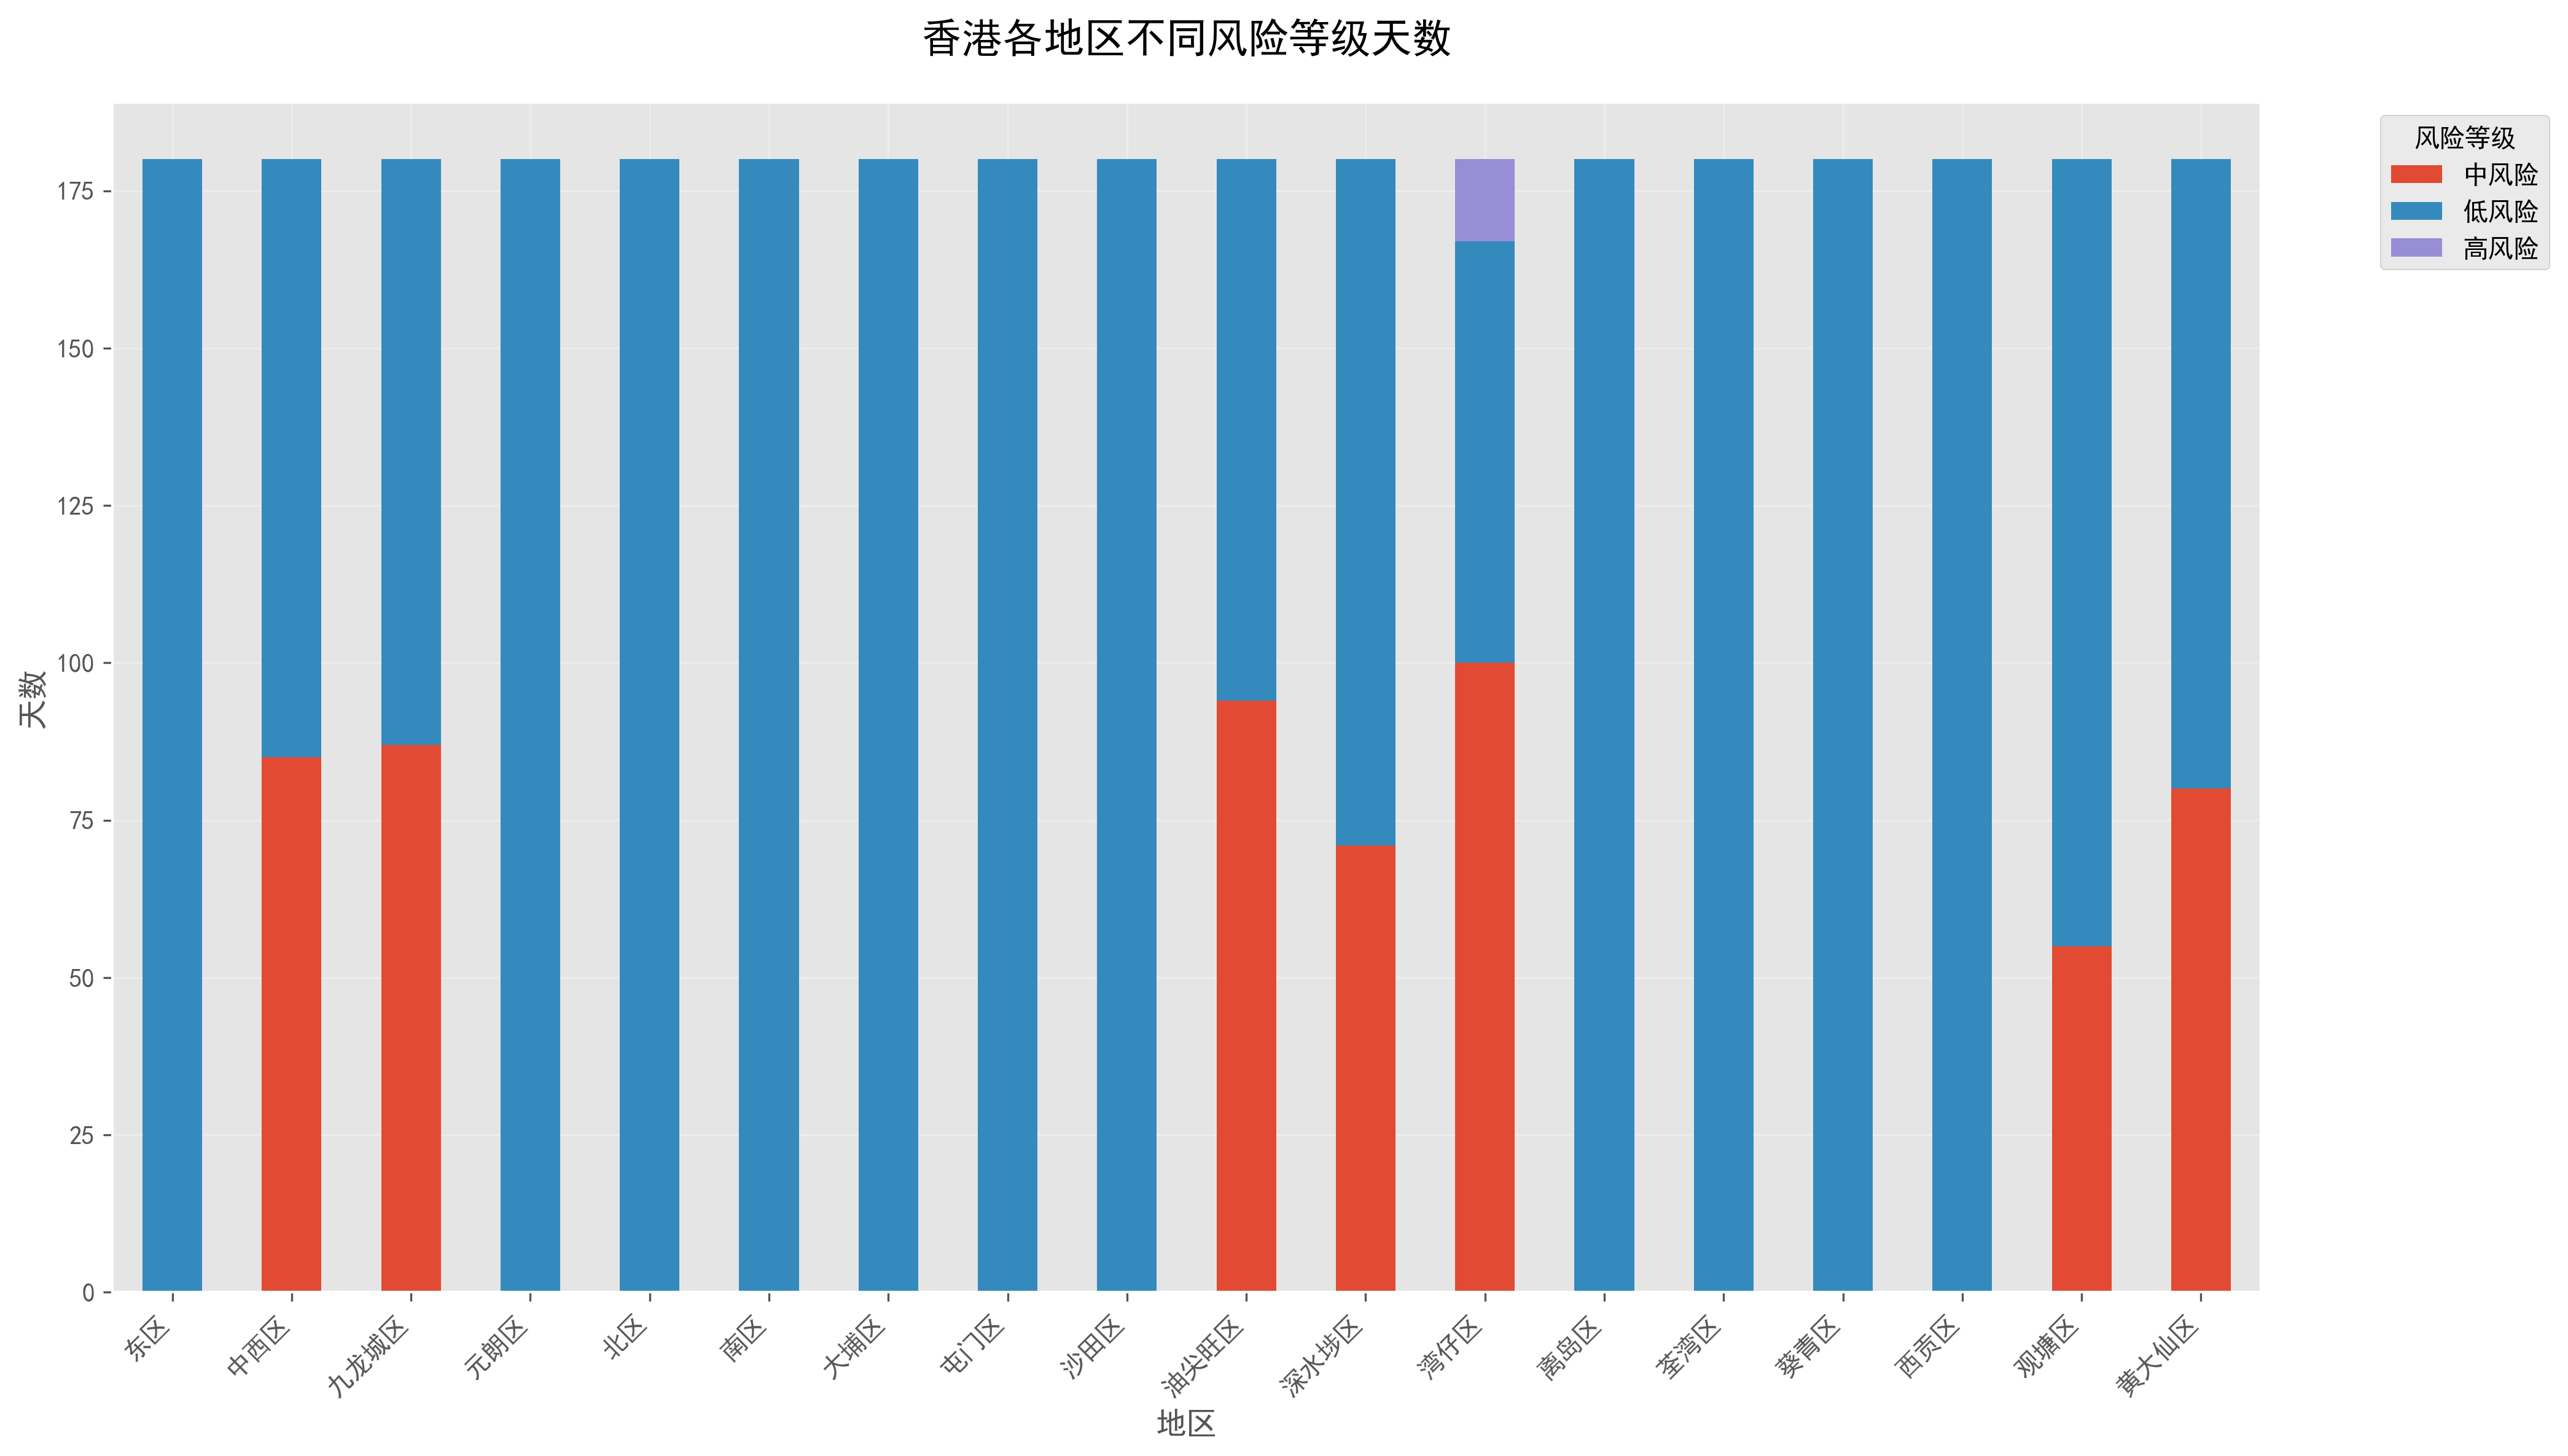

The file beside this chart, header and first rows:
地区名称, 中风险, 低风险, 高风险
东区, 0.0, 180.0, 0.0
中西区, 85.0, 95.0, 0.0
九龙城区, 87.0, 93.0, 0.0
元朗区, 0.0, 180.0, 0.0
北区, 0.0, 180.0, 0.0
南区, 0.0, 180.0, 0.0
大埔区, 0.0, 180.0, 0.0
屯门区, 0.0, 180.0, 0.0
沙田区, 0.0, 180.0, 0.0
油尖旺区, 94.0, 86.0, 0.0
深水埗区, 71.0, 109.0, 0.0
湾仔区, 100.0, 67.0, 13.0
离岛区, 0.0, 180.0, 0.0
荃湾区, 0.0, 180.0, 0.0
葵青区, 0.0, 180.0, 0.0
西贡区, 0.0, 180.0, 0.0
观塘区, 55.0, 125.0, 0.0
黄大仙区, 80.0, 100.0, 0.0
